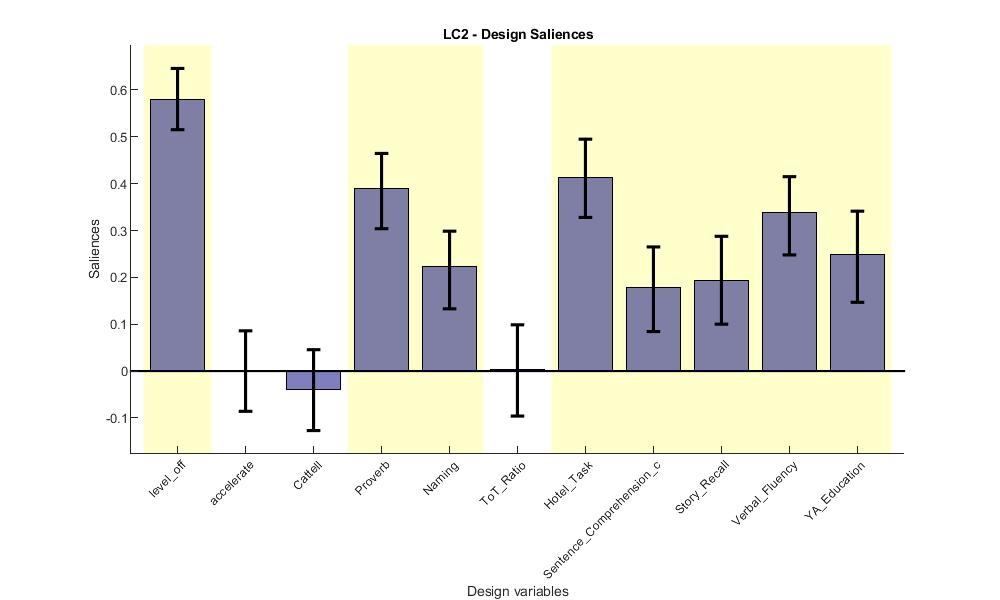

Source data for this figure (header and first rows):
Loadings, Lower_CI, Upper_CI
0.5865, 0.5154, 0.646
0.0007378, -0.08596, 0.08593
-0.0428, -0.127, 0.04575
0.4046, 0.3039, 0.4645
0.228, 0.1329, 0.2987
0.007058, -0.09612, 0.09872
0.4228, 0.328, 0.495
0.1863, 0.08426, 0.265
0.199, 0.1, 0.2877
0.3444, 0.248, 0.415
0.2583, 0.1468, 0.3413
